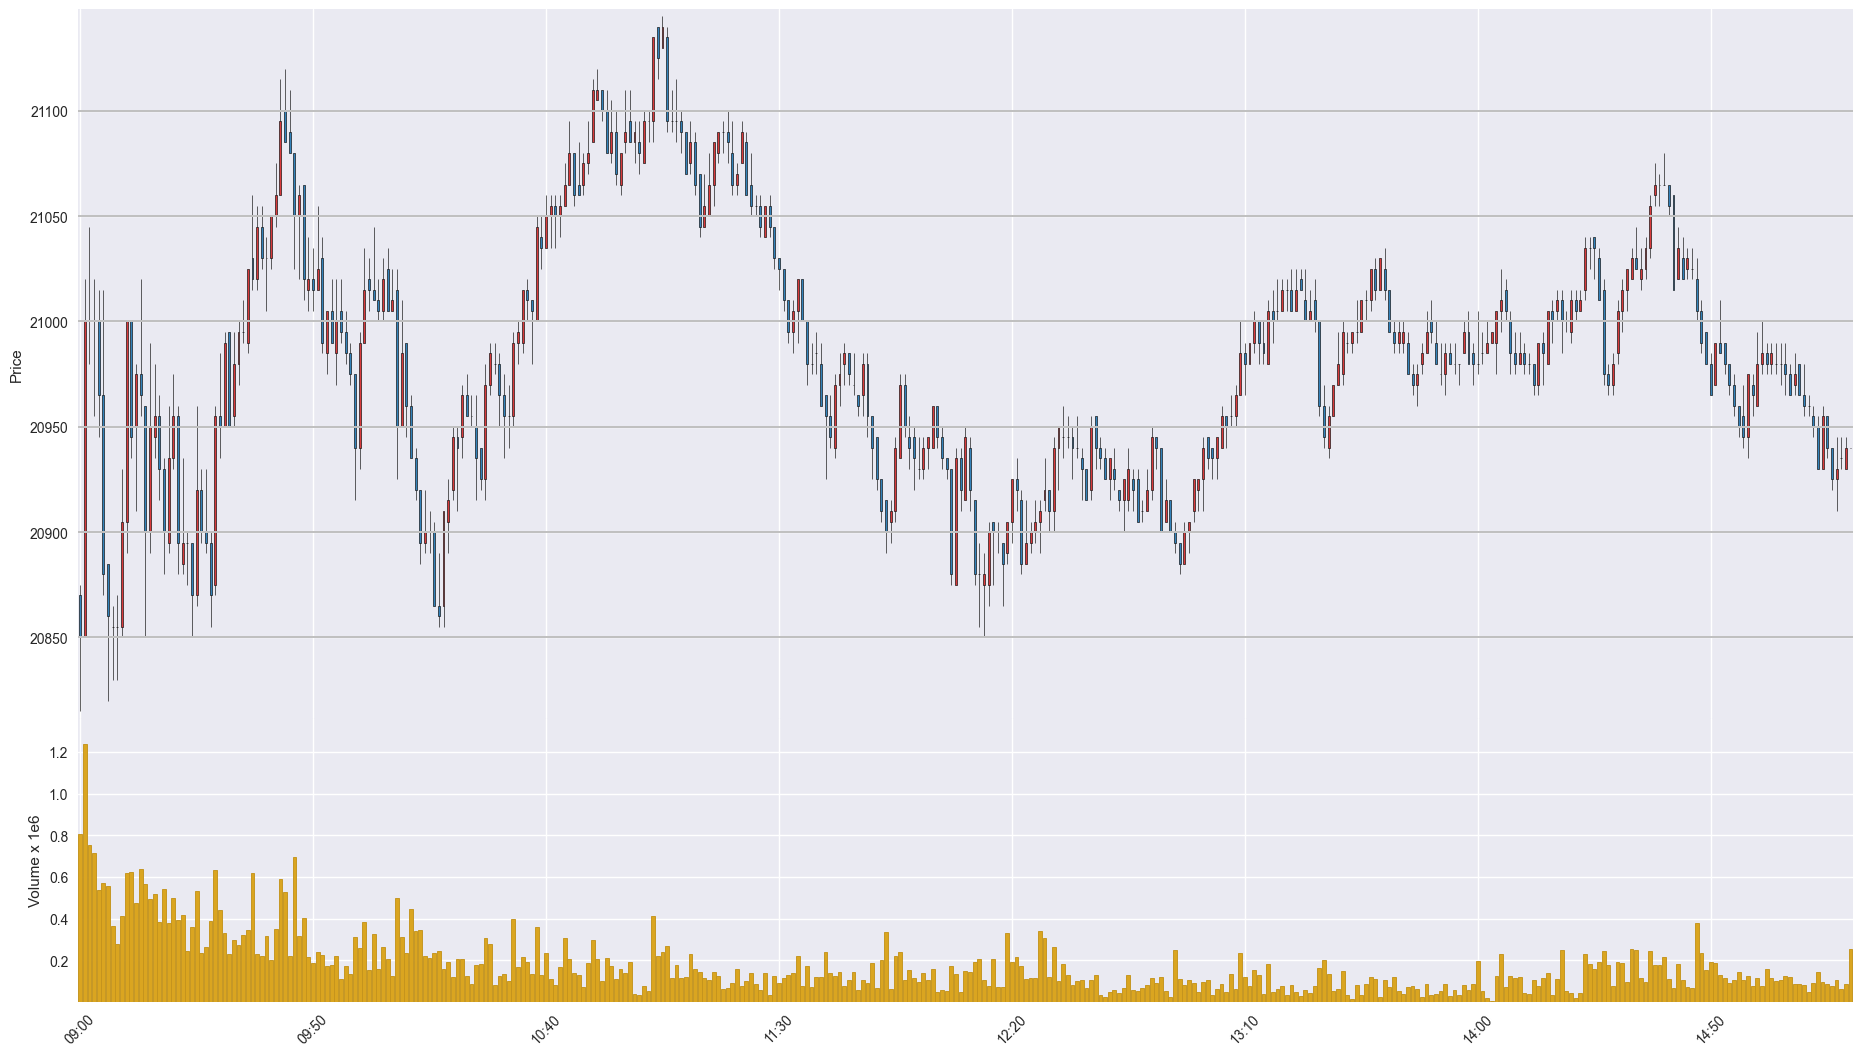

Source data for this figure (header and first rows):
Time, Open, High, Low, Close, Volume
202012110900, 20870, 20875, 20815, 20850, 807878
202012110901, 20850, 21020, 20850, 21000, 1238266
202012110902, 21000, 21045, 20980, 21000, 753474
202012110903, 21000, 21020, 20955, 21000, 715828
202012110904, 21000, 21015, 20945, 20965, 539838
202012110905, 20965, 21015, 20870, 20880, 571343
202012110906, 20885, 20885, 20820, 20860, 557656
202012110907, 20855, 20865, 20830, 20855, 363090
202012110908, 20855, 20870, 20830, 20855, 278614
202012110909, 20855, 20930, 20850, 20905, 414555
202012110910, 20905, 21000, 20890, 21000, 616804
202012110911, 21000, 21000, 20935, 20945, 622761
202012110912, 20950, 20980, 20910, 20975, 474459
202012110913, 20975, 21020, 20955, 20965, 637764
202012110914, 20960, 20960, 20850, 20900, 566457
202012110915, 20900, 20990, 20890, 20950, 493684
202012110916, 20945, 20980, 20935, 20955, 518987
202012110917, 20955, 20965, 20915, 20930, 383132
202012110918, 20930, 20935, 20880, 20900, 540079
202012110919, 20895, 20960, 20890, 20935, 377304
202012110920, 20935, 20975, 20930, 20955, 497981
202012110921, 20955, 20960, 20880, 20895, 391543
202012110922, 20885, 20935, 20880, 20895, 415984
202012110923, 20895, 20900, 20875, 20895, 247035
202012110924, 20895, 20895, 20850, 20870, 359920
202012110925, 20870, 20960, 20865, 20920, 533579
202012110926, 20920, 20930, 20895, 20900, 236102
202012110927, 20900, 20930, 20890, 20895, 263602
202012110928, 20895, 20900, 20855, 20870, 391155
202012110929, 20875, 20960, 20870, 20955, 635104
202012110930, 20955, 20985, 20935, 20950, 440816
202012110931, 20950, 20995, 20950, 20990, 330712
202012110932, 20995, 20995, 20950, 20950, 232120
202012110933, 20955, 20995, 20950, 20980, 298985
202012110934, 20980, 21000, 20970, 20995, 275978
202012110935, 20995, 21010, 20990, 20995, 320895
202012110936, 20990, 21025, 20985, 21025, 345802
202012110937, 21030, 21060, 21015, 21020, 620815
202012110938, 21020, 21055, 21015, 21045, 231149
202012110939, 21045, 21055, 21025, 21030, 221719
202012110940, 21030, 21040, 21005, 21030, 319068
202012110941, 21030, 21050, 21025, 21050, 203232
202012110942, 21050, 21075, 21045, 21060, 352872
202012110943, 21060, 21115, 21060, 21095, 590110
202012110944, 21100, 21120, 21085, 21085, 529618
202012110945, 21090, 21110, 21080, 21080, 220086
202012110946, 21080, 21080, 21025, 21050, 693724
202012110947, 21050, 21065, 21020, 21060, 317342
202012110948, 21065, 21065, 21010, 21020, 402814
202012110949, 21015, 21040, 21005, 21020, 217171
202012110950, 21020, 21035, 21005, 21015, 187803
202012110951, 21015, 21055, 21015, 21025, 239138
202012110952, 21030, 21040, 20985, 20990, 225702
202012110953, 20985, 21005, 20975, 21005, 174592
202012110954, 21005, 21020, 20990, 20990, 176634
202012110955, 20985, 21020, 20970, 21000, 219143
202012110956, 21005, 21020, 20990, 20995, 108365
202012110957, 20995, 21005, 20980, 20985, 173399
202012110958, 20985, 20990, 20970, 20975, 136207
202012110959, 20975, 20975, 20915, 20940, 313549
... 321 more rows
